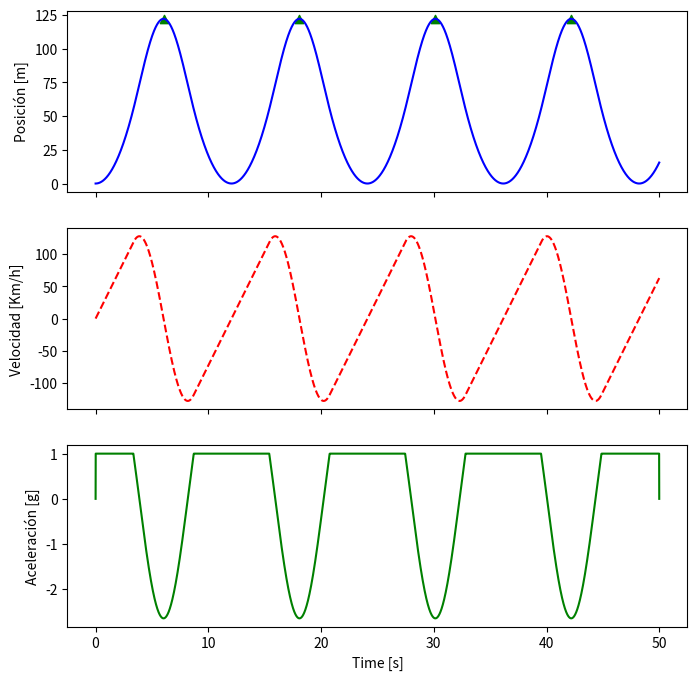

The matplotlib source for this figure:
#!/usr/bin/env python3

import matplotlib.pyplot as plt
import numpy as np
from scipy.signal import find_peaks

NP = 111687
H = 150
G = 9.82
L0 = (0.1 / 10000 * (NP - 100000) + 0.25) * H 
K1 = 10 / 10000 * (NP - 100000) + 40
K2 = 1
M = 40 / 10000 * (NP - 100000) + 50 

def runge_kutta_iv(t_target):
    h = 0.01 
    steps = int(t_target/h)

    t = [0.0 for _ in range(steps + 1)]
    u = [0.0 for _ in range(steps + 1)]
    v = [0.0 for _ in range(steps + 1)]
    v_d = [0.0 for _ in range(steps + 1)]

    q1u = [0.0 for _ in range(steps + 1)]
    q2u = [0.0 for _ in range(steps + 1)]
    q3u = [0.0 for _ in range(steps + 1)]
    q4u = [0.0 for _ in range(steps + 1)]

    q1v = [0.0 for _ in range(steps + 1)]
    q2v = [0.0 for _ in range(steps + 1)]
    q3v = [0.0 for _ in range(steps + 1)]
    q4v = [0.0 for _ in range(steps + 1)]

    q1u[0] = h * v[0]
    q2u[0] = h * (v[0] + q1v[0]/2)
    q3u[0] = h * (v[0] + q2v[0]/2)
    q4u[0] = h * (v[0] + q3v[0])

    q1v[0] = h * G
    q2v[0] = h * G
    q3v[0] = h * G
    q4v[0] = h * G

    a = G
    u[1] = u[0] + (q1u[0] + 2*q2u[0] + 2*q3u[0] + q4u[0])/6
    
    v[1] = v[0] + (q1v[0] + 2*q2v[0] + 2*q3v[0] + q4v[0])/6

    v_d[1] = a
    t[1] = h

    for n in range(1,steps):
        if u[n] > L0:
            q1u[n] = h * v[n]

            q1v[n] = h * (G - (K1*pow(u[n] - L0, K2))/M)

            q2u[n] = h * (v[n] + q1v[n]/2)

            q2v[n] = h * (G - (K1*pow(u[n] + q1u[n]/2 - L0, K2))/M)

            q3u[n] = h * (v[n] + q2v[n]/2)

            q3v[n] = h * (G - (K1*pow(u[n] + q2u[n]/2 - L0, K2))/M)

            q4u[n] = h * (v[n] + q3v[n])

            q4v[n] = h * (G - (K1*pow(u[n] + q3u[n] - L0, K2))/M)
            a = G - (K1 * (u[n] - L0)**K2) / M
        else:
            q1v[n] = h * G
            q2v[n] = h * G
            q3v[n] = h * G
            q4v[n] = h * G
            q1u[n] = h * v[n]
            q2u[n] = h * (v[n] + q1v[n]/2)
            q3u[n] = h * (v[n] + q2v[n]/2)
            q4u[n] = h * (v[n] + q3v[n])
            a = G

        u[n + 1] = u[n] + (q1u[n] + 2*q2u[n] + 2*q3u[n] + q4u[n])/6
        v[n + 1] = v[n] + (q1v[n] + 2*q2v[n] + 2*q3v[n] + q4v[n])/6

        v_d[n] = a
        t[n + 1] = t[n] + h

    return t, u, v, v_d

            
def main():
    ## TODAS LAS METRICAS USADAS EN METROS
    # time, position, velocity, acceleration = runge_kutta_iv(50)
    # ax.plot(time, position, 'b', label='Position')
    # ax.plot(time, velocity, 'r--', label='Velocity')
    # ax.plot(time, acceleration, 'g', label='Acceleration * 10^3')
    # ax.legend(['Posición', 'Velocidad', 'Aceleración * 10^3'])
    # plt.ylabel('metros')
    # plt.show()                           # Show the figure.
    #
    time, position, velocity, acceleration = runge_kutta_iv(50)
    time = np.array(time)
    position = np.array(position)
    velocity = np.array(velocity)
    acceleration = np.array(acceleration)
    position_peaks, _ = find_peaks(position)
    peak = position[position_peaks[0]]

    theorical_peak = L0 + (2*M*G)/(2*K1) + np.sqrt((2*M*G*L0)/K1 + ((M*G)/K1)**2)
    print(f"L0: {L0}")
    print(f"H: {H}")
    print(f"M: {M}")
    print(f"G: {G}")
    print(f"K1: {K1}")
    print(f"máximo teórico: {theorical_peak}")
    print(f"máximo práctico: {theorical_peak}")
    print(f"Erorr relativo: {abs(peak - theorical_peak)}")

    fig, axs = plt.subplots(3, 1, figsize=(8, 8), sharex=True)

    axs[0].plot(time, position, 'b', label='Posición [m]')
    axs[0].scatter(time[position_peaks], position[position_peaks],
                   color='green', marker='^', label='Picos')
    axs[0].set_ylabel("Posición [m]")

    axs[1].plot(time, list(map(lambda x: (x * 3600)/1000,velocity)), 'r--', label='Velocidad [Km/h]')
    axs[1].set_ylabel("Velocidad [Km/h]")

    axs[2].plot(time, list(map(lambda x: x / G,acceleration)), 'g', label='Aceleración [g]')
    axs[2].set_ylabel("Aceleración [g]")
    axs[2].set_xlabel("Time [s]")

    plt.show()                           # Show the figure.


if __name__ == "__main__":
    main()
